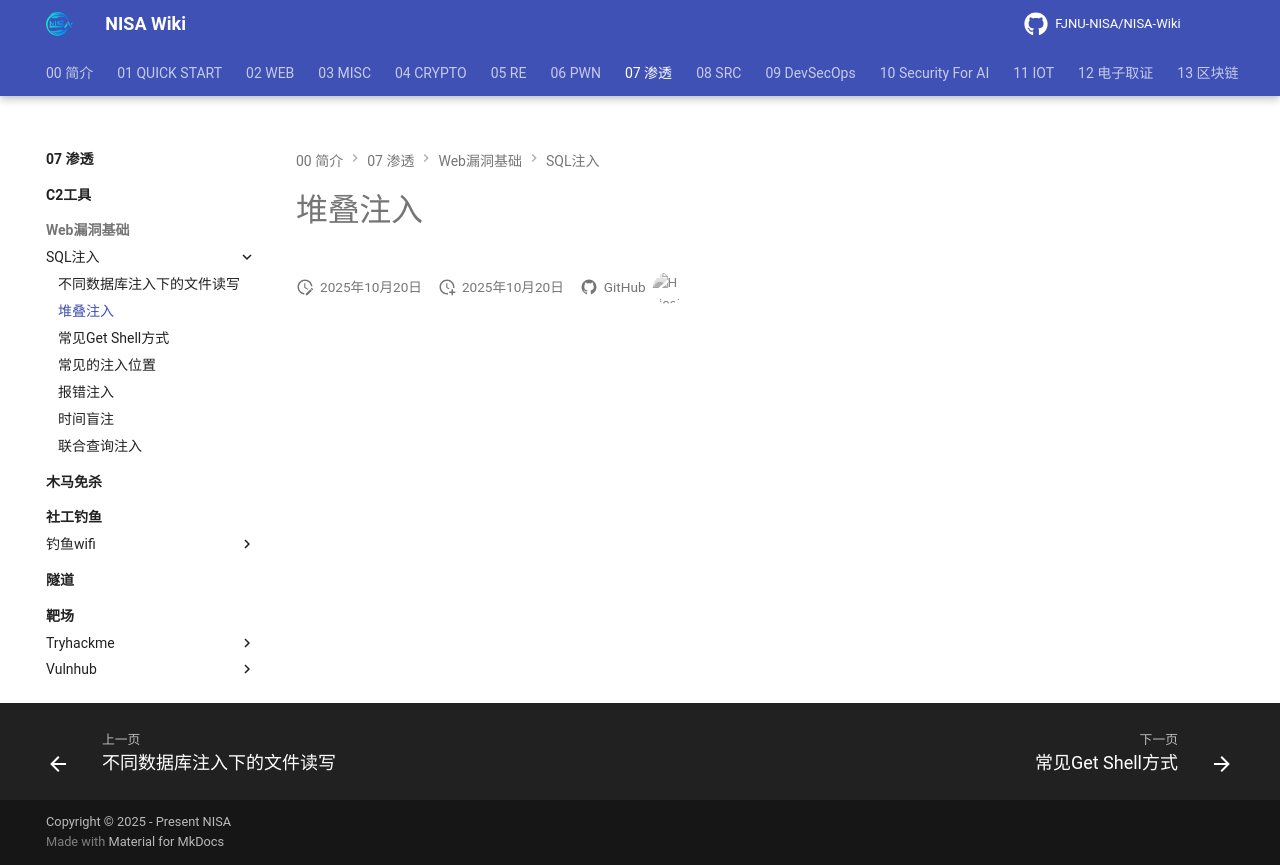

repository: FJNU-NISA/NISA-Wiki · page: 07-渗透/Web漏洞基础/SQL注入/堆叠注入.html · generator: mkdocs

# 堆叠注入
